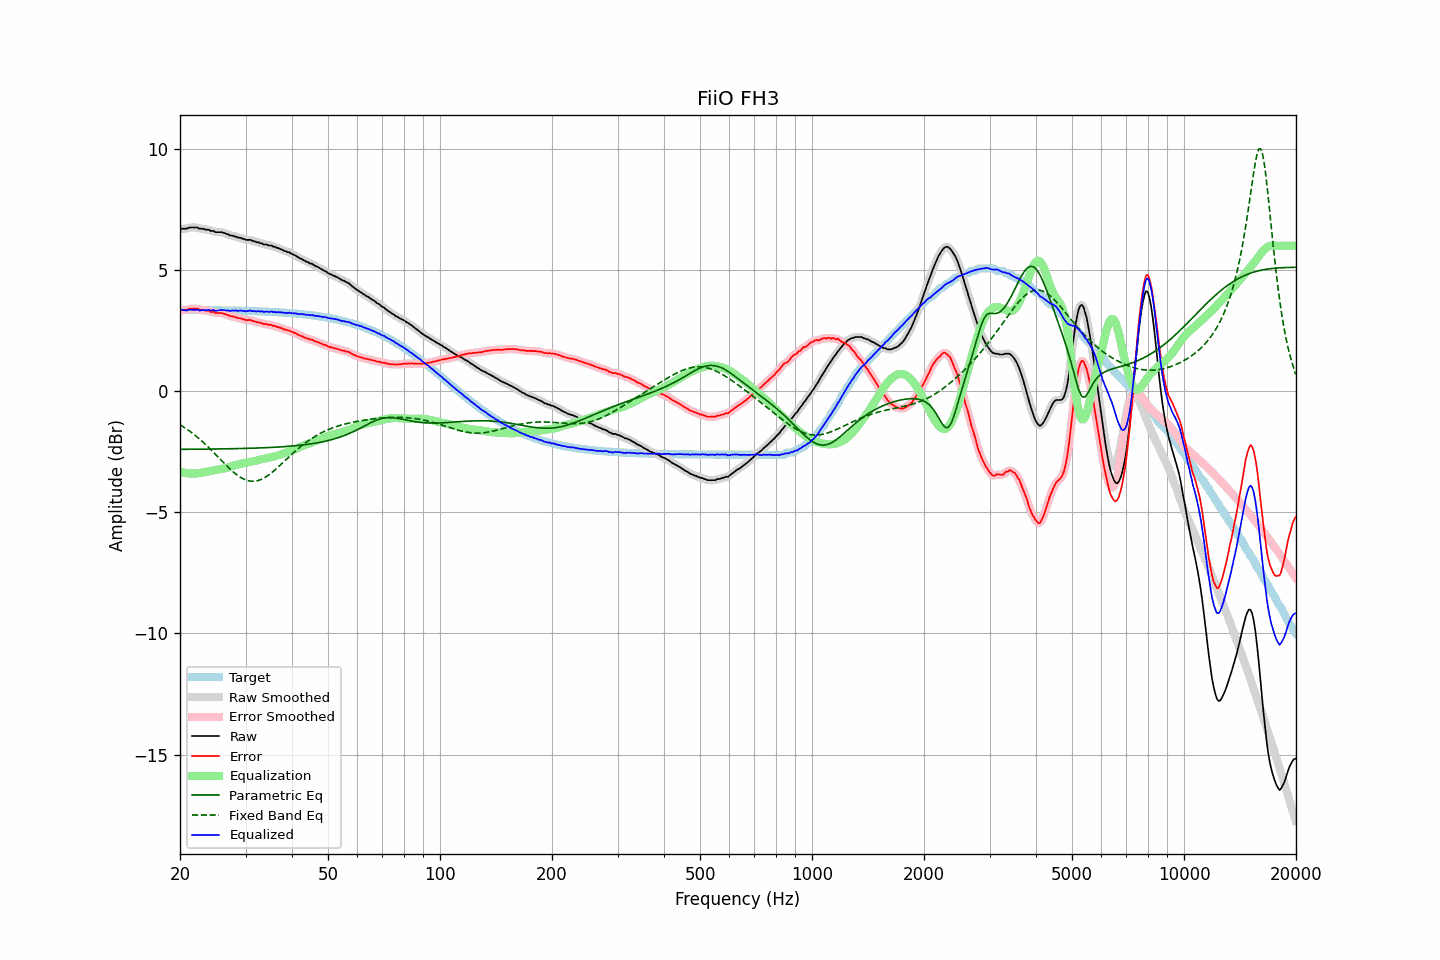

The table this chart was drawn from, first rows:
frequency, raw, error, smoothed, error_smoothed, equalization, parametric_eq, fixed_band_eq, equalized_raw, equalized_smoothed, target
20.00, 6.69, 3.33, 6.70, 3.34, -3.32, -2.40, -1.38, 3.37, 3.38, 3.36
20.20, 6.71, 3.35, 6.70, 3.34, -3.34, -2.40, -1.42, 3.37, 3.36, 3.36
20.40, 6.71, 3.35, 6.70, 3.35, -3.36, -2.40, -1.47, 3.35, 3.35, 3.35
20.61, 6.71, 3.35, 6.71, 3.35, -3.37, -2.40, -1.51, 3.34, 3.34, 3.35
20.81, 6.71, 3.35, 6.72, 3.36, -3.38, -2.40, -1.55, 3.33, 3.34, 3.35
21.02, 6.74, 3.38, 6.73, 3.38, -3.39, -2.40, -1.60, 3.35, 3.35, 3.35
21.23, 6.76, 3.40, 6.75, 3.40, -3.40, -2.40, -1.65, 3.36, 3.35, 3.35
21.44, 6.76, 3.41, 6.76, 3.41, -3.40, -2.40, -1.70, 3.36, 3.36, 3.35
21.66, 6.76, 3.41, 6.76, 3.41, -3.40, -2.40, -1.75, 3.36, 3.36, 3.35
21.87, 6.76, 3.41, 6.76, 3.41, -3.40, -2.40, -1.80, 3.36, 3.36, 3.35
22.09, 6.76, 3.41, 6.76, 3.40, -3.40, -2.40, -1.85, 3.36, 3.36, 3.35
22.31, 6.76, 3.41, 6.74, 3.39, -3.39, -2.39, -1.91, 3.37, 3.35, 3.35
22.54, 6.71, 3.36, 6.73, 3.38, -3.38, -2.39, -1.97, 3.33, 3.34, 3.35
22.76, 6.71, 3.36, 6.71, 3.36, -3.37, -2.39, -2.02, 3.34, 3.34, 3.35
22.99, 6.71, 3.36, 6.70, 3.35, -3.36, -2.39, -2.08, 3.35, 3.34, 3.35
23.22, 6.70, 3.35, 6.69, 3.34, -3.34, -2.39, -2.14, 3.35, 3.35, 3.35
23.45, 6.67, 3.32, 6.68, 3.34, -3.33, -2.39, -2.21, 3.34, 3.35, 3.35
23.69, 6.67, 3.32, 6.67, 3.32, -3.32, -2.39, -2.27, 3.35, 3.35, 3.35
23.92, 6.67, 3.32, 6.65, 3.30, -3.30, -2.39, -2.33, 3.37, 3.35, 3.35
24.16, 6.62, 3.27, 6.64, 3.29, -3.29, -2.39, -2.40, 3.33, 3.35, 3.34
24.40, 6.62, 3.27, 6.62, 3.27, -3.27, -2.39, -2.46, 3.34, 3.34, 3.34
24.65, 6.62, 3.28, 6.60, 3.25, -3.26, -2.39, -2.53, 3.36, 3.33, 3.34
24.89, 6.57, 3.23, 6.58, 3.24, -3.25, -2.39, -2.60, 3.32, 3.33, 3.34
25.14, 6.57, 3.23, 6.57, 3.23, -3.24, -2.39, -2.67, 3.33, 3.33, 3.34
25.39, 6.57, 3.23, 6.57, 3.23, -3.23, -2.38, -2.74, 3.34, 3.33, 3.34
25.65, 6.57, 3.23, 6.57, 3.23, -3.22, -2.38, -2.80, 3.35, 3.35, 3.34
25.91, 6.57, 3.23, 6.56, 3.22, -3.21, -2.38, -2.87, 3.36, 3.35, 3.34
26.16, 6.54, 3.20, 6.54, 3.21, -3.19, -2.38, -2.94, 3.34, 3.35, 3.34
26.43, 6.53, 3.19, 6.52, 3.19, -3.18, -2.38, -3.01, 3.35, 3.34, 3.34
26.69, 6.49, 3.15, 6.49, 3.16, -3.16, -2.38, -3.07, 3.33, 3.33, 3.33
26.96, 6.48, 3.14, 6.47, 3.13, -3.14, -2.38, -3.14, 3.34, 3.32, 3.33
27.23, 6.43, 3.10, 6.44, 3.11, -3.12, -2.38, -3.20, 3.31, 3.32, 3.33
27.50, 6.43, 3.10, 6.43, 3.10, -3.10, -2.37, -3.27, 3.33, 3.33, 3.33
27.77, 6.42, 3.09, 6.41, 3.08, -3.08, -2.37, -3.32, 3.34, 3.33, 3.33
28.05, 6.39, 3.06, 6.39, 3.07, -3.06, -2.37, -3.38, 3.33, 3.33, 3.33
28.33, 6.38, 3.05, 6.37, 3.04, -3.04, -2.37, -3.43, 3.33, 3.33, 3.33
28.62, 6.34, 3.01, 6.35, 3.03, -3.03, -2.37, -3.48, 3.31, 3.33, 3.32
28.90, 6.34, 3.01, 6.33, 3.01, -3.01, -2.37, -3.53, 3.33, 3.32, 3.32
29.19, 6.33, 3.01, 6.32, 3.00, -2.99, -2.37, -3.57, 3.33, 3.32, 3.32
29.48, 6.29, 2.97, 6.30, 2.98, -2.98, -2.36, -3.61, 3.31, 3.32, 3.32
29.78, 6.29, 2.97, 6.28, 2.96, -2.97, -2.36, -3.64, 3.32, 3.31, 3.32
30.08, 6.25, 2.93, 6.26, 2.94, -2.95, -2.36, -3.67, 3.29, 3.30, 3.32
30.38, 6.25, 2.93, 6.25, 2.94, -2.94, -2.36, -3.69, 3.31, 3.31, 3.31
30.68, 6.25, 2.94, 6.24, 2.93, -2.93, -2.36, -3.70, 3.32, 3.31, 3.31
30.99, 6.25, 2.94, 6.24, 2.93, -2.92, -2.35, -3.72, 3.33, 3.32, 3.31
31.30, 6.21, 2.90, 6.22, 2.91, -2.90, -2.35, -3.72, 3.31, 3.32, 3.31
31.61, 6.20, 2.89, 6.19, 2.89, -2.89, -2.35, -3.72, 3.31, 3.30, 3.31
31.93, 6.17, 2.87, 6.17, 2.87, -2.87, -2.35, -3.71, 3.30, 3.30, 3.30
32.24, 6.15, 2.85, 6.15, 2.85, -2.86, -2.35, -3.70, 3.29, 3.30, 3.30
32.57, 6.15, 2.85, 6.14, 2.84, -2.84, -2.34, -3.68, 3.31, 3.30, 3.30
32.89, 6.11, 2.81, 6.12, 2.82, -2.82, -2.34, -3.66, 3.29, 3.30, 3.30
33.22, 6.11, 2.81, 6.09, 2.80, -2.80, -2.34, -3.63, 3.30, 3.29, 3.29
33.55, 6.06, 2.77, 6.07, 2.78, -2.79, -2.34, -3.59, 3.27, 3.29, 3.29
33.89, 6.06, 2.77, 6.06, 2.77, -2.78, -2.33, -3.55, 3.28, 3.28, 3.29
34.23, 6.06, 2.77, 6.04, 2.76, -2.76, -2.33, -3.51, 3.29, 3.28, 3.28
34.57, 6.02, 2.74, 6.04, 2.75, -2.75, -2.33, -3.47, 3.27, 3.29, 3.28
34.92, 6.02, 2.74, 6.02, 2.74, -2.74, -2.32, -3.42, 3.28, 3.28, 3.28
35.27, 6.02, 2.74, 6.00, 2.73, -2.72, -2.32, -3.37, 3.30, 3.28, 3.27
35.62, 5.97, 2.70, 5.98, 2.71, -2.71, -2.32, -3.31, 3.26, 3.27, 3.27
35.97, 5.97, 2.70, 5.96, 2.69, -2.69, -2.31, -3.25, 3.28, 3.27, 3.27
... 635 more rows
